Run: headless pygame with SDL's dummy video driver; simulated clock (each Clock.tick advances the game by its frame time, no real sleeping); random seed 0; keys injected as events and as key.get_pressed() state; no mouse input.
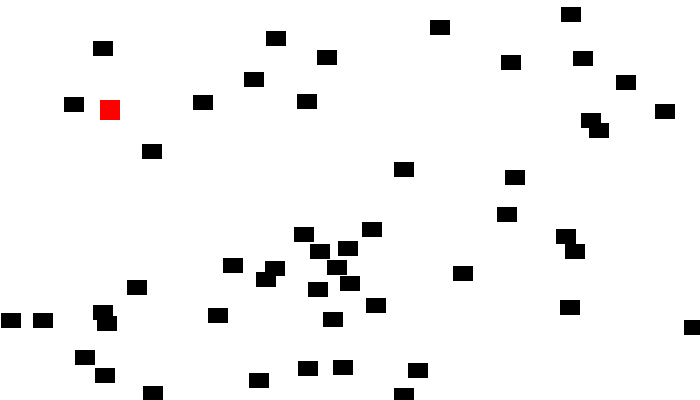
Frame 1 of 4 · flips 1–60 · no input
Frame 2 of 4 · flips 61–180 · tapped SPACE, RETURN · held RIGHT (→), D · screen unchanged from frame 1, image omitted
Frame 3 of 4 · flips 181–300 · held DOWN (↓), S · screen unchanged from frame 2, image omitted
Frame 4 of 4 · flips 301–420 · held LEFT (←), A, UP (↑), W · screen unchanged from frame 3, image omitted

The pygame program that drew these frames:

BLACK =(0,0,0)
WHILTE = (255,255,255)
RED = (255,0,0)

import pygame
import random
class Block(pygame.sprite.Sprite):
    def __init__(self,color,width,height):
        super().__init__()
        self.image = pygame.Surface([width,height])
        self.image.fill(color)
        self.rect = self.image.get_rect()

pygame.init()
screen = pygame.display.set_mode([700,400])

all_sprites_list = pygame.sprite.Group()

for i in range(50):
    block = Block(BLACK,20,15)
    block.rect.x = random.randrange(700)
    block.rect.y = random.randrange(400)
    all_sprites_list.add(block)
block1 = Block(RED,20,20)
block1.rect.x = 100
block1.rect.y = 100
all_sprites_list.add(block1)
play = True;
clock = pygame.time.Clock()

while play:
    for event in pygame.event.get():
        if event.type == pygame.QUIT:
            play = False
            
    screen.fill(WHILTE)
    all_sprites_list.draw(screen)
    pygame.display.flip()
    clock.tick(60)
    
pygame.quit()
                          
                          
